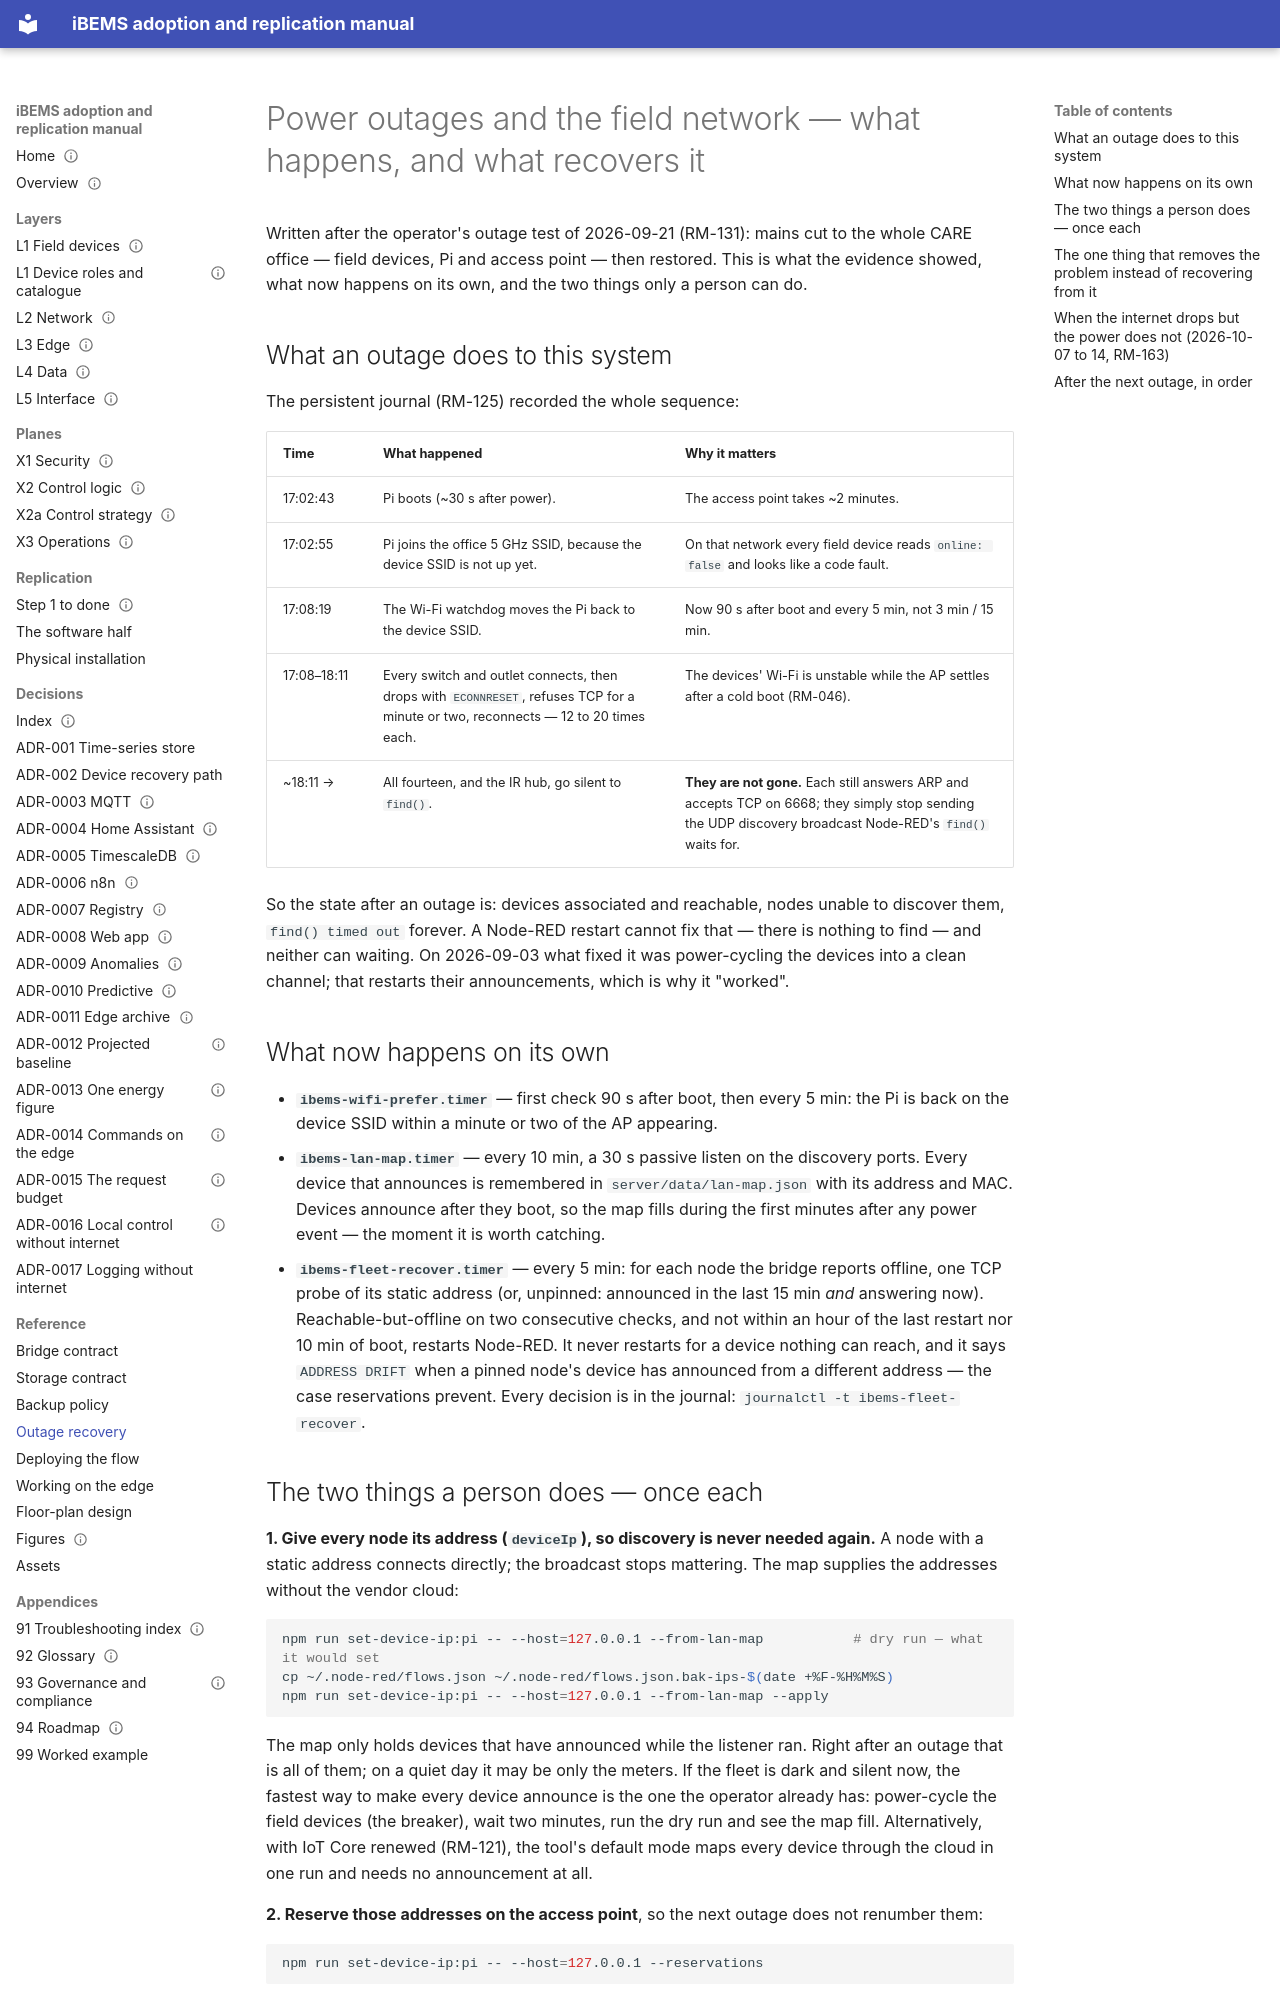

repository: bems2026/bems · page: outage-recovery/index.html · generator: mkdocs

# Power outages and the field network — what happens, and what recovers it

Written after the operator's outage test of 2026-09-21 (RM-131): mains cut to the whole CARE
office — field devices, Pi and access point — then restored. This is what the evidence showed, what
now happens on its own, and the two things only a person can do.

## What an outage does to this system

The persistent journal (RM-125) recorded the whole sequence:

| Time | What happened | Why it matters |
|---|---|---|
| 17:02:43 | Pi boots (~30 s after power). | The access point takes ~2 minutes. |
| 17:02:55 | Pi joins the office 5 GHz SSID, because the device SSID is not up yet. | On that network every field device reads `online: false` and looks like a code fault. |
| 17:08:19 | The Wi-Fi watchdog moves the Pi back to the device SSID. | Now 90 s after boot and every 5 min, not 3 min / 15 min. |
| 17:08–18:11 | Every switch and outlet connects, then drops with `ECONNRESET`, refuses TCP for a minute or two, reconnects — 12 to 20 times each. | The devices' Wi-Fi is unstable while the AP settles after a cold boot (RM-046). |
| ~18:11 → | All fourteen, and the IR hub, go silent to `find()`. | **They are not gone.** Each still answers ARP and accepts TCP on 6668; they simply stop sending the UDP discovery broadcast Node-RED's `find()` waits for. |

So the state after an outage is: devices associated and reachable, nodes unable to discover them,
`find() timed out` forever. A Node-RED restart cannot fix that — there is nothing to find — and
neither can waiting. On 2026-09-03 what fixed it was power-cycling the devices into a clean
channel; that restarts their announcements, which is why it "worked".

## What now happens on its own

- **`ibems-wifi-prefer.timer`** — first check 90 s after boot, then every 5 min: the Pi is back on
  the device SSID within a minute or two of the AP appearing.
- **`ibems-lan-map.timer`** — every 10 min, a 30 s passive listen on the discovery ports. Every
  device that announces is remembered in `server/data/lan-map.json` with its address and MAC.
  Devices announce after they boot, so the map fills during the first minutes after any power
  event — the moment it is worth catching.
- **`ibems-fleet-recover.timer`** — every 5 min: for each node the bridge reports offline, one TCP
  probe of its static address (or, unpinned: announced in the last 15 min *and* answering now). Reachable-but-offline on
  two consecutive checks, and not within an hour of the last restart nor 10 min of boot, restarts
  Node-RED. It never restarts for a device nothing can reach, and it says `ADDRESS DRIFT` when a
  pinned node's device has announced from a different address — the case reservations prevent.
  Every decision is in the journal: `journalctl -t ibems-fleet-recover`.
